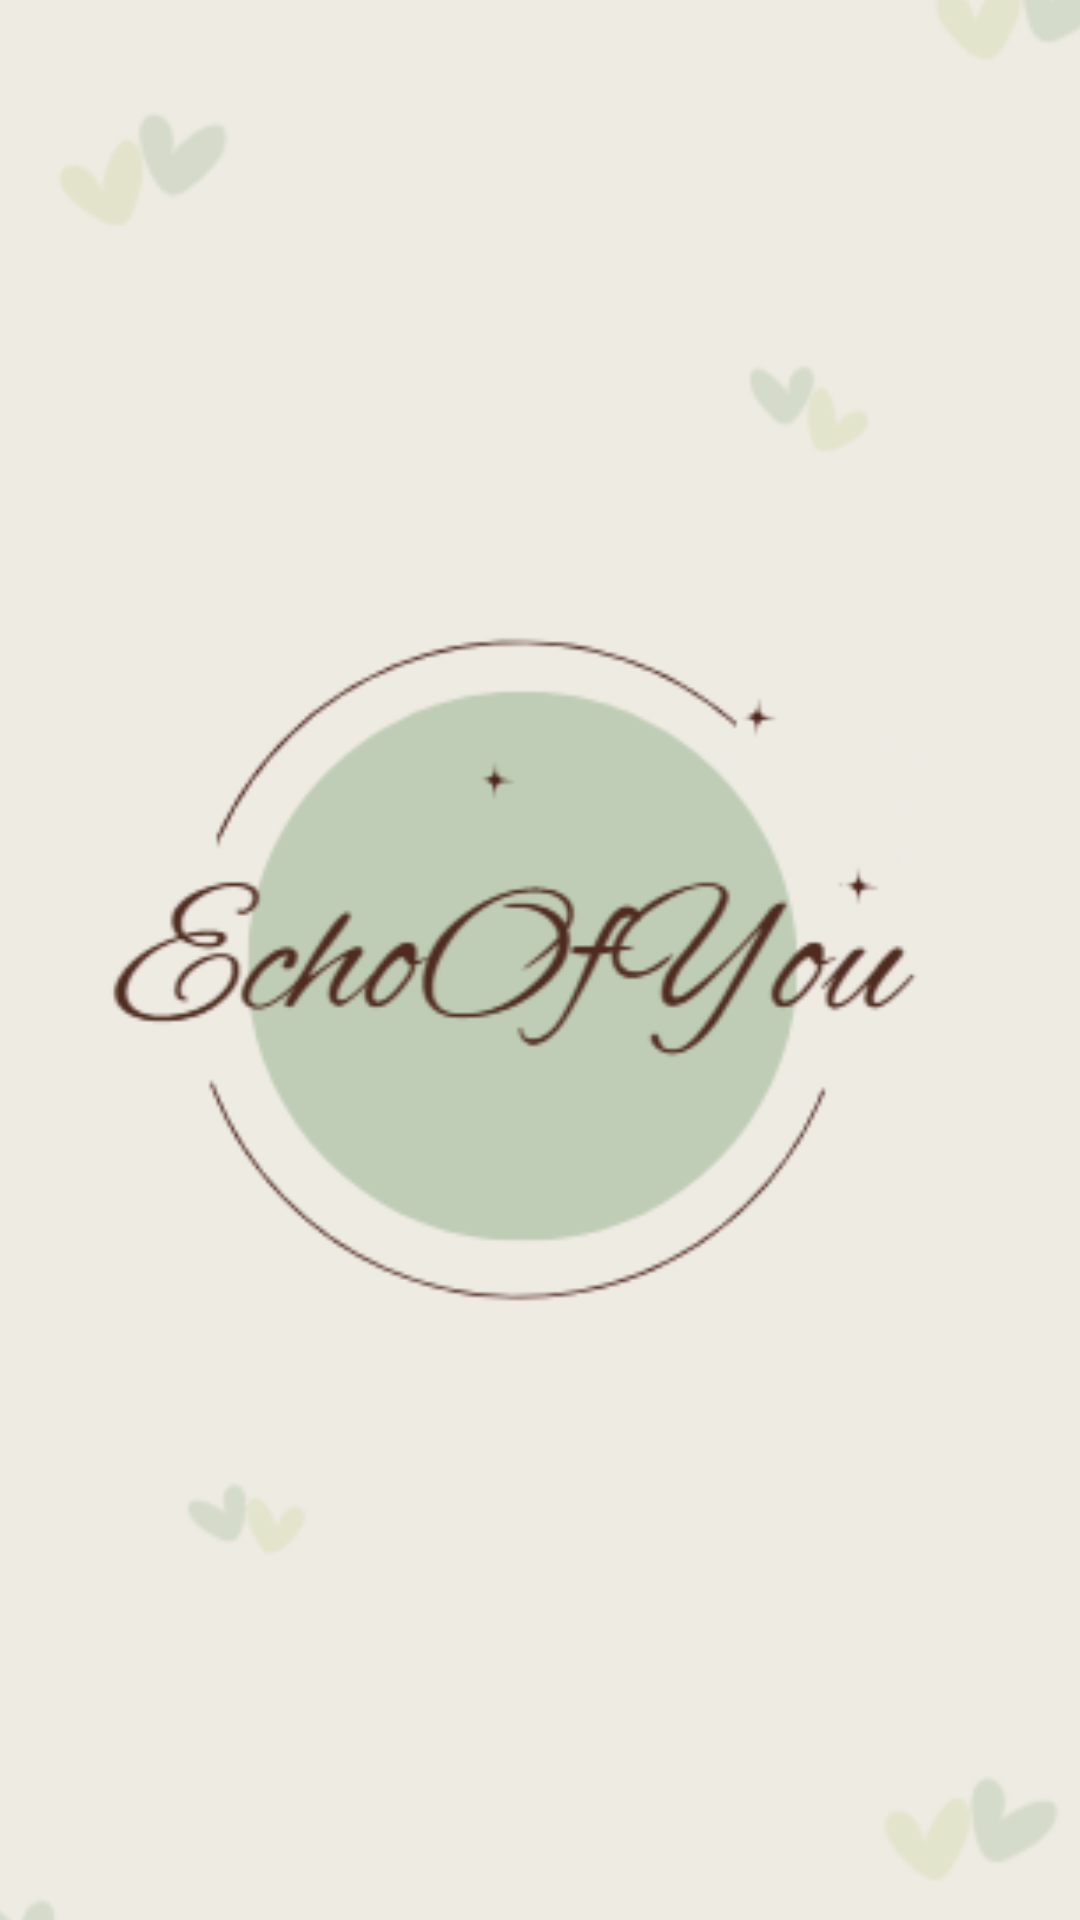

Produce the Android XML layout that renders to this screen, including the resource entries it uses.
<!-- AndroidManifest.xml: application theme Theme.EchoOfYou02 -->
<!-- res/layout/activity_splash_screen.xml -->
<?xml version="1.0" encoding="utf-8"?>
<androidx.constraintlayout.widget.ConstraintLayout xmlns:android="http://schemas.android.com/apk/res/android"
    xmlns:app="http://schemas.android.com/apk/res-auto"
    xmlns:tools="http://schemas.android.com/tools"
    android:id="@+id/main"
    android:layout_width="match_parent"
    android:layout_height="match_parent"
    android:background="@color/bgColor"
    tools:context=".SplashScreenActivity">

    <ImageView
        android:id="@+id/splashScreen"
        android:layout_width="370dp"
        android:layout_height="691dp"
        app:layout_constraintBottom_toBottomOf="parent"
        app:layout_constraintEnd_toEndOf="parent"
        app:layout_constraintHorizontal_bias="0.487"
        app:layout_constraintStart_toStartOf="parent"
        app:layout_constraintTop_toTopOf="parent"
        app:layout_constraintVertical_bias="0.4"
        app:srcCompat="@drawable/img_splash" />
</androidx.constraintlayout.widget.ConstraintLayout>
<!-- resources referenced by this layout -->
<resources>
  <color name="bgColor">#EEEBE3</color>
  <!-- drawable img_splash: png bitmap (drawable, 26073 bytes) -->
  <style name="Theme.EchoOfYou02" parent="Base.Theme.EchoOfYou02" />
  <style name="Base.Theme.EchoOfYou02" parent="Theme.Material3.DayNight.NoActionBar">
          
          
      </style>
</resources>
